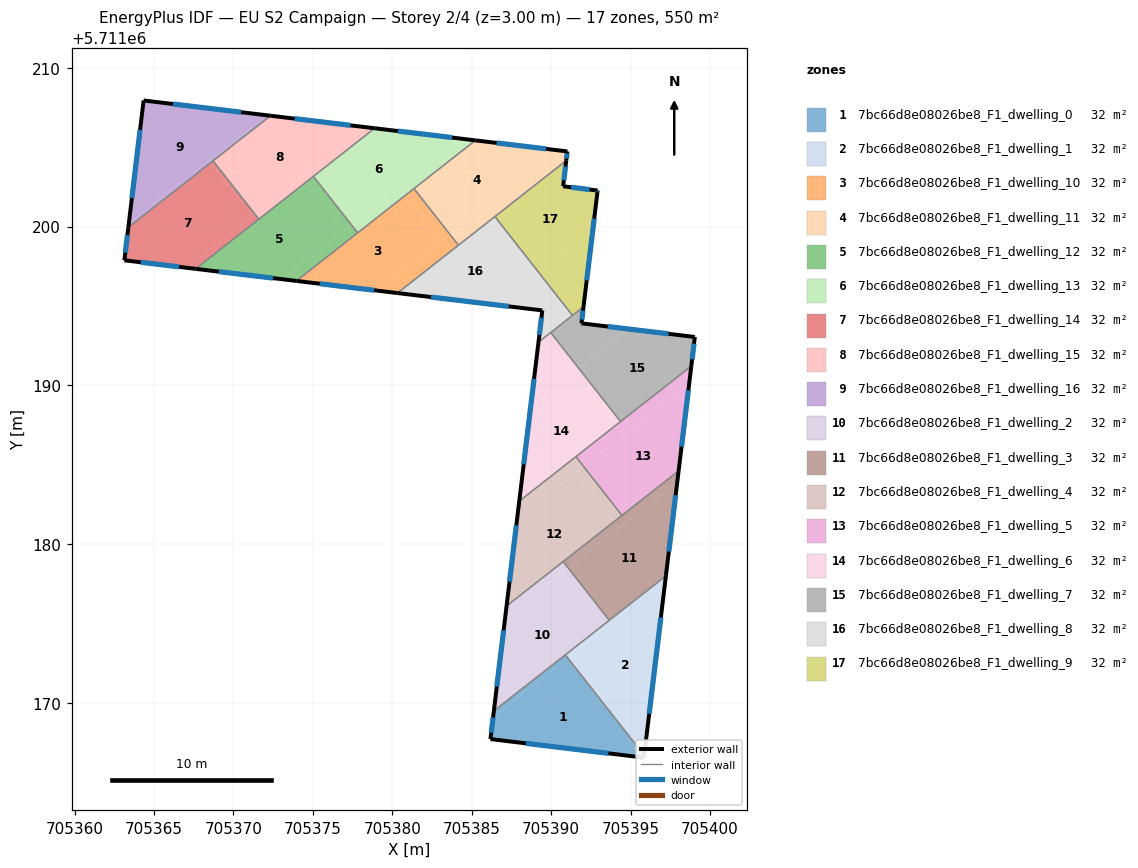
=== STOREY PLAN SPEC (per zone: floor XY polygon, exterior-wall plan segments, windows/doors) ===
zone 1: 7bc66d8e08026be8_F1_dwelling_0  (32.4 m²)
  floor: (705395.84, 5711166.57) (705395.85, 5711166.67) (705391.03, 5711172.81) (705386.35, 5711169.14) (705386.18, 5711167.74)
  floor: (705391.05, 5711172.83) (705390.89, 5711173.04) (705386.40, 5711169.51) (705386.35, 5711169.14)
  floor: (705395.85, 5711166.67) (705395.86, 5711166.72) (705391.05, 5711172.83) (705391.03, 5711172.81)
  exterior wall: (705395.86, 5711166.71) – (705395.84, 5711166.57)  [0.1 m]
    window: (705395.85, 5711166.68) – (705395.84, 5711166.60)  [0.1 m²]
  exterior wall: (705395.84, 5711166.57) – (705386.18, 5711167.74)  [9.7 m]
    window: (705393.60, 5711166.84) – (705388.42, 5711167.47)  [8.4 m²]
  exterior wall: (705386.18, 5711167.74) – (705386.40, 5711169.51)  [1.8 m]
    window: (705386.23, 5711168.15) – (705386.35, 5711169.10)  [1.5 m²]
  interior walls: 2
zone 2: 7bc66d8e08026be8_F1_dwelling_1  (32.4 m²)
  floor: (705395.86, 5711166.72) (705397.18, 5711177.64) (705391.05, 5711172.83)
  floor: (705397.18, 5711177.64) (705397.22, 5711178.01) (705393.35, 5711174.97) (705393.51, 5711174.77)
  floor: (705393.51, 5711174.77) (705393.35, 5711174.97) (705390.89, 5711173.04) (705391.05, 5711172.83)
  exterior wall: (705397.22, 5711178.01) – (705395.86, 5711166.71)  [11.4 m]
    window: (705396.91, 5711175.40) – (705396.17, 5711169.33)  [9.8 m²]
  interior walls: 3
zone 3: 7bc66d8e08026be8_F1_dwelling_10  (32.4 m²)
  floor: (705383.03, 5711199.07) (705380.78, 5711201.93) (705373.96, 5711196.58) (705379.08, 5711195.96)
  floor: (705383.62, 5711199.53) (705381.37, 5711202.39) (705380.78, 5711201.93) (705383.03, 5711199.07)
  floor: (705384.16, 5711198.83) (705383.62, 5711199.53) (705379.08, 5711195.96) (705380.33, 5711195.81)
  exterior wall: (705380.33, 5711195.81) – (705373.96, 5711196.58)  [6.4 m]
    window: (705378.86, 5711195.99) – (705375.44, 5711196.40)  [5.5 m²]
  interior walls: 4
zone 4: 7bc66d8e08026be8_F1_dwelling_11  (32.4 m²)
  floor: (705390.34, 5711204.81) (705385.23, 5711205.42) (705381.37, 5711202.39) (705383.62, 5711199.53)
  floor: (705390.95, 5711204.15) (705391.02, 5711204.73) (705390.34, 5711204.81) (705385.66, 5711201.13) (705386.20, 5711200.43)
  floor: (705386.20, 5711200.43) (705385.66, 5711201.13) (705383.62, 5711199.53) (705384.16, 5711198.83)
  exterior wall: (705385.23, 5711205.42) – (705391.02, 5711204.73)  [5.8 m]
    window: (705386.57, 5711205.26) – (705389.68, 5711204.89)  [5.0 m²]
  exterior wall: (705391.02, 5711204.73) – (705390.95, 5711204.15)  [0.6 m]
    window: (705391.00, 5711204.60) – (705390.97, 5711204.29)  [0.5 m²]
  interior walls: 4
zone 5: 7bc66d8e08026be8_F1_dwelling_12  (32.4 m²)
  floor: (705377.04, 5711199.79) (705374.64, 5711202.85) (705367.62, 5711197.34) (705373.08, 5711196.68)
  floor: (705377.82, 5711199.61) (705377.43, 5711200.10) (705377.04, 5711199.79) (705373.08, 5711196.68) (705373.96, 5711196.58)
  floor: (705377.43, 5711200.10) (705375.03, 5711203.16) (705374.64, 5711202.85) (705377.04, 5711199.79)
  exterior wall: (705373.96, 5711196.58) – (705367.62, 5711197.34)  [6.4 m]
    window: (705372.50, 5711196.75) – (705369.09, 5711197.16)  [5.5 m²]
  interior walls: 4
zone 6: 7bc66d8e08026be8_F1_dwelling_13  (32.4 m²)
  floor: (705384.35, 5711205.53) (705378.89, 5711206.19) (705375.03, 5711203.16) (705377.43, 5711200.10)
  floor: (705385.23, 5711205.42) (705384.35, 5711205.53) (705380.40, 5711202.42) (705380.78, 5711201.93)
  floor: (705380.78, 5711201.93) (705380.40, 5711202.42) (705377.43, 5711200.10) (705377.82, 5711199.61)
  exterior wall: (705378.89, 5711206.19) – (705385.23, 5711205.42)  [6.4 m]
    window: (705380.36, 5711206.01) – (705383.77, 5711205.60)  [5.5 m²]
  interior walls: 4
zone 7: 7bc66d8e08026be8_F1_dwelling_14  (32.4 m²)
  floor: (705371.21, 5711200.64) (705368.56, 5711204.01) (705363.39, 5711199.95) (705363.14, 5711197.88) (705367.09, 5711197.40)
  floor: (705371.60, 5711200.46) (705371.37, 5711200.76) (705367.09, 5711197.40) (705367.62, 5711197.34)
  floor: (705371.37, 5711200.76) (705368.72, 5711204.14) (705368.56, 5711204.01) (705371.21, 5711200.64)
  exterior wall: (705363.14, 5711197.88) – (705363.39, 5711199.95)  [2.1 m]
    window: (705363.19, 5711198.36) – (705363.33, 5711199.47)  [1.8 m²]
  exterior wall: (705367.62, 5711197.34) – (705363.14, 5711197.88)  [4.5 m]
    window: (705366.58, 5711197.46) – (705364.17, 5711197.75)  [3.9 m²]
  interior walls: 3
zone 8: 7bc66d8e08026be8_F1_dwelling_15  (32.4 m²)
  floor: (705378.36, 5711206.25) (705372.34, 5711206.97) (705368.72, 5711204.14) (705371.37, 5711200.76)
  floor: (705378.89, 5711206.19) (705378.36, 5711206.25) (705374.41, 5711203.14) (705374.64, 5711202.85)
  floor: (705374.64, 5711202.85) (705374.41, 5711203.14) (705371.37, 5711200.76) (705371.60, 5711200.46)
  exterior wall: (705372.34, 5711206.97) – (705378.89, 5711206.19)  [6.6 m]
    window: (705373.85, 5711206.79) – (705377.37, 5711206.37)  [5.7 m²]
  interior walls: 4
zone 9: 7bc66d8e08026be8_F1_dwelling_16  (32.4 m²)
  floor: (705372.11, 5711207.00) (705364.35, 5711207.94) (705363.41, 5711200.17)
  floor: (705368.56, 5711204.01) (705368.46, 5711204.14) (705363.41, 5711200.17) (705363.39, 5711199.95)
  floor: (705372.34, 5711206.97) (705372.11, 5711207.00) (705368.46, 5711204.14) (705368.56, 5711204.01)
  exterior wall: (705363.39, 5711199.95) – (705364.35, 5711207.94)  [8.0 m]
    window: (705363.61, 5711201.80) – (705364.13, 5711206.09)  [7.0 m²]
  exterior wall: (705364.35, 5711207.94) – (705372.34, 5711206.97)  [8.0 m]
    window: (705366.20, 5711207.71) – (705370.49, 5711207.20)  [7.0 m²]
  interior walls: 2
zone 10: 7bc66d8e08026be8_F1_dwelling_2  (32.4 m²)
  floor: (705393.35, 5711174.97) (705390.77, 5711178.26) (705387.11, 5711175.38) (705386.40, 5711169.51)
  floor: (705391.08, 5711178.50) (705390.76, 5711178.91) (705387.19, 5711176.11) (705387.11, 5711175.38)
  floor: (705393.66, 5711175.21) (705391.08, 5711178.50) (705390.77, 5711178.26) (705393.35, 5711174.97)
  exterior wall: (705386.40, 5711169.51) – (705387.19, 5711176.11)  [6.7 m]
    window: (705386.58, 5711171.04) – (705387.01, 5711174.58)  [5.8 m²]
  interior walls: 4
zone 11: 7bc66d8e08026be8_F1_dwelling_3  (32.4 m²)
  floor: (705397.22, 5711178.01) (705397.94, 5711183.88) (705391.08, 5711178.50) (705393.66, 5711175.21)
  floor: (705397.94, 5711183.88) (705398.02, 5711184.61) (705393.95, 5711181.41) (705394.27, 5711181.00)
  floor: (705394.27, 5711181.00) (705393.95, 5711181.41) (705390.76, 5711178.91) (705391.08, 5711178.50)
  exterior wall: (705398.02, 5711184.62) – (705397.22, 5711178.01)  [6.7 m]
    window: (705397.84, 5711183.09) – (705397.41, 5711179.54)  [5.8 m²]
  interior walls: 4
zone 12: 7bc66d8e08026be8_F1_dwelling_4  (32.4 m²)
  floor: (705393.95, 5711181.41) (705391.53, 5711184.50) (705387.86, 5711181.62) (705387.19, 5711176.11)
  floor: (705392.04, 5711184.90) (705391.56, 5711185.51) (705387.99, 5711182.72) (705387.86, 5711181.62)
  floor: (705394.46, 5711181.82) (705392.04, 5711184.90) (705391.53, 5711184.49) (705393.95, 5711181.41)
  exterior wall: (705387.19, 5711176.11) – (705387.99, 5711182.71)  [6.7 m]
    window: (705387.38, 5711177.64) – (705387.81, 5711181.19)  [5.8 m²]
  interior walls: 4
zone 13: 7bc66d8e08026be8_F1_dwelling_5  (32.4 m²)
  floor: (705398.02, 5711184.61) (705398.69, 5711190.12) (705392.04, 5711184.90) (705394.46, 5711181.82)
  floor: (705398.69, 5711190.12) (705398.82, 5711191.22) (705394.10, 5711187.51) (705394.58, 5711186.89)
  floor: (705394.58, 5711186.89) (705394.10, 5711187.51) (705391.56, 5711185.51) (705392.04, 5711184.90)
  exterior wall: (705398.82, 5711191.22) – (705398.02, 5711184.62)  [6.7 m]
    window: (705398.64, 5711189.69) – (705398.21, 5711186.14)  [5.8 m²]
  interior walls: 4
zone 14: 7bc66d8e08026be8_F1_dwelling_6  (32.4 m²)
  floor: (705394.10, 5711187.51) (705391.43, 5711190.90) (705388.73, 5711188.78) (705387.99, 5711182.72)
  floor: (705394.37, 5711187.72) (705391.71, 5711191.12) (705391.43, 5711190.90) (705394.10, 5711187.51)
  floor: (705391.71, 5711191.12) (705389.97, 5711193.33) (705389.20, 5711192.72) (705388.73, 5711188.78)
  exterior wall: (705387.99, 5711182.71) – (705389.20, 5711192.72)  [10.1 m]
    window: (705388.27, 5711185.03) – (705388.92, 5711190.41)  [8.7 m²]
  interior walls: 4
zone 15: 7bc66d8e08026be8_F1_dwelling_7  (32.4 m²)
  floor: (705398.82, 5711191.22) (705399.05, 5711193.05) (705394.81, 5711193.56) (705391.71, 5711191.12) (705394.37, 5711187.72)
  floor: (705394.81, 5711193.56) (705391.91, 5711193.91) (705392.04, 5711194.95) (705389.97, 5711193.33) (705391.71, 5711191.12)
  exterior wall: (705392.04, 5711194.95) – (705391.91, 5711193.91)  [1.0 m]
    window: (705392.01, 5711194.71) – (705391.94, 5711194.15)  [0.9 m²]
  exterior wall: (705391.91, 5711193.91) – (705399.05, 5711193.05)  [7.2 m]
    window: (705393.56, 5711193.71) – (705397.39, 5711193.25)  [6.2 m²]
  exterior wall: (705399.05, 5711193.05) – (705398.82, 5711191.22)  [1.8 m]
    window: (705398.99, 5711192.62) – (705398.88, 5711191.64)  [1.6 m²]
  interior walls: 4
zone 16: 7bc66d8e08026be8_F1_dwelling_8  (32.4 m²)
  floor: (705391.34, 5711194.40) (705389.24, 5711197.08) (705386.67, 5711195.05) (705389.45, 5711194.72) (705389.20, 5711192.72)
  floor: (705388.99, 5711196.88) (705386.20, 5711200.43) (705380.33, 5711195.81) (705386.67, 5711195.05)
  floor: (705389.24, 5711197.08) (705386.46, 5711200.63) (705386.20, 5711200.43) (705388.99, 5711196.88)
  exterior wall: (705389.45, 5711194.72) – (705380.33, 5711195.81)  [9.2 m]
    window: (705387.34, 5711194.97) – (705382.44, 5711195.56)  [7.9 m²]
  exterior wall: (705389.20, 5711192.72) – (705389.45, 5711194.72)  [2.0 m]
    window: (705389.26, 5711193.19) – (705389.39, 5711194.26)  [1.7 m²]
  interior walls: 5
zone 17: 7bc66d8e08026be8_F1_dwelling_9  (32.4 m²)
  floor: (705392.62, 5711199.73) (705392.92, 5711202.17) (705392.93, 5711202.27) (705390.76, 5711202.54) (705390.95, 5711204.15) (705386.46, 5711200.63) (705389.24, 5711197.08)
  floor: (705392.04, 5711194.95) (705392.62, 5711199.73) (705389.24, 5711197.08) (705391.34, 5711194.40)
  exterior wall: (705390.95, 5711204.15) – (705390.76, 5711202.54)  [1.6 m]
    window: (705390.91, 5711203.78) – (705390.80, 5711202.91)  [1.4 m²]
  exterior wall: (705390.76, 5711202.54) – (705392.93, 5711202.27)  [2.2 m]
    window: (705391.26, 5711202.47) – (705392.42, 5711202.33)  [1.9 m²]
  exterior wall: (705392.93, 5711202.27) – (705392.92, 5711202.17)  [0.1 m]
    window: (705392.92, 5711202.24) – (705392.92, 5711202.19)  [0.1 m²]
  exterior wall: (705392.92, 5711202.17) – (705392.04, 5711194.95)  [7.3 m]
    window: (705392.71, 5711200.50) – (705392.24, 5711196.62)  [6.3 m²]
  interior walls: 3

=== DERIVED (storey summary) ===
Building: EU S2 Campaign
Storey: 2 of 4  (floor level z = 3.00 m)
Storey gross floor area: 550.1 m²
Zones on this storey: 17
  - 7bc66d8e08026be8_F1_dwelling_0: floor 32.4 m²; exterior wall 11.7 m (35.0 m²); 3 window(s) 10.1 m²; WWR 28.8%
  - 7bc66d8e08026be8_F1_dwelling_1: floor 32.4 m²; exterior wall 11.4 m (34.1 m²); 1 window(s) 9.8 m²; WWR 28.8%
  - 7bc66d8e08026be8_F1_dwelling_10: floor 32.4 m²; exterior wall 6.4 m (19.2 m²); 1 window(s) 5.5 m²; WWR 28.8%
  - 7bc66d8e08026be8_F1_dwelling_11: floor 32.4 m²; exterior wall 6.4 m (19.2 m²); 2 window(s) 5.5 m²; WWR 28.8%
  - 7bc66d8e08026be8_F1_dwelling_12: floor 32.4 m²; exterior wall 6.4 m (19.2 m²); 1 window(s) 5.5 m²; WWR 28.8%
  - 7bc66d8e08026be8_F1_dwelling_13: floor 32.4 m²; exterior wall 6.4 m (19.2 m²); 1 window(s) 5.5 m²; WWR 28.8%
  - 7bc66d8e08026be8_F1_dwelling_14: floor 32.4 m²; exterior wall 6.6 m (19.8 m²); 2 window(s) 5.7 m²; WWR 28.8%
  - 7bc66d8e08026be8_F1_dwelling_15: floor 32.4 m²; exterior wall 6.6 m (19.8 m²); 1 window(s) 5.7 m²; WWR 28.8%
  - 7bc66d8e08026be8_F1_dwelling_16: floor 32.4 m²; exterior wall 16.1 m (48.3 m²); 2 window(s) 13.9 m²; WWR 28.8%
  - 7bc66d8e08026be8_F1_dwelling_2: floor 32.4 m²; exterior wall 6.7 m (20.0 m²); 1 window(s) 5.8 m²; WWR 28.8%
  - 7bc66d8e08026be8_F1_dwelling_3: floor 32.4 m²; exterior wall 6.7 m (20.0 m²); 1 window(s) 5.8 m²; WWR 28.8%
  - 7bc66d8e08026be8_F1_dwelling_4: floor 32.4 m²; exterior wall 6.7 m (20.0 m²); 1 window(s) 5.8 m²; WWR 28.8%
  - 7bc66d8e08026be8_F1_dwelling_5: floor 32.4 m²; exterior wall 6.7 m (20.0 m²); 1 window(s) 5.8 m²; WWR 28.8%
  - 7bc66d8e08026be8_F1_dwelling_6: floor 32.4 m²; exterior wall 10.1 m (30.2 m²); 1 window(s) 8.7 m²; WWR 28.8%
  - 7bc66d8e08026be8_F1_dwelling_7: floor 32.4 m²; exterior wall 10.1 m (30.2 m²); 3 window(s) 8.7 m²; WWR 28.8%
  - 7bc66d8e08026be8_F1_dwelling_8: floor 32.4 m²; exterior wall 11.2 m (33.6 m²); 2 window(s) 9.7 m²; WWR 28.8%
  - 7bc66d8e08026be8_F1_dwelling_9: floor 32.4 m²; exterior wall 11.2 m (33.6 m²); 4 window(s) 9.7 m²; WWR 28.8%
Zone adjacency (shared interzone walls):
  - 7bc66d8e08026be8_F1_dwelling_0 ↔ 7bc66d8e08026be8_F1_dwelling_1
  - 7bc66d8e08026be8_F1_dwelling_0 ↔ 7bc66d8e08026be8_F1_dwelling_2
  - 7bc66d8e08026be8_F1_dwelling_1 ↔ 7bc66d8e08026be8_F1_dwelling_2
  - 7bc66d8e08026be8_F1_dwelling_1 ↔ 7bc66d8e08026be8_F1_dwelling_3
  - 7bc66d8e08026be8_F1_dwelling_10 ↔ 7bc66d8e08026be8_F1_dwelling_11
  - 7bc66d8e08026be8_F1_dwelling_10 ↔ 7bc66d8e08026be8_F1_dwelling_12
  - 7bc66d8e08026be8_F1_dwelling_10 ↔ 7bc66d8e08026be8_F1_dwelling_13
  - 7bc66d8e08026be8_F1_dwelling_10 ↔ 7bc66d8e08026be8_F1_dwelling_8
  - 7bc66d8e08026be8_F1_dwelling_11 ↔ 7bc66d8e08026be8_F1_dwelling_13
  - 7bc66d8e08026be8_F1_dwelling_11 ↔ 7bc66d8e08026be8_F1_dwelling_8
  - 7bc66d8e08026be8_F1_dwelling_11 ↔ 7bc66d8e08026be8_F1_dwelling_9
  - 7bc66d8e08026be8_F1_dwelling_12 ↔ 7bc66d8e08026be8_F1_dwelling_13
  - 7bc66d8e08026be8_F1_dwelling_12 ↔ 7bc66d8e08026be8_F1_dwelling_14
  - 7bc66d8e08026be8_F1_dwelling_12 ↔ 7bc66d8e08026be8_F1_dwelling_15
  - 7bc66d8e08026be8_F1_dwelling_13 ↔ 7bc66d8e08026be8_F1_dwelling_15
  - 7bc66d8e08026be8_F1_dwelling_14 ↔ 7bc66d8e08026be8_F1_dwelling_15
  - 7bc66d8e08026be8_F1_dwelling_14 ↔ 7bc66d8e08026be8_F1_dwelling_16
  - 7bc66d8e08026be8_F1_dwelling_15 ↔ 7bc66d8e08026be8_F1_dwelling_16
  - 7bc66d8e08026be8_F1_dwelling_2 ↔ 7bc66d8e08026be8_F1_dwelling_3
  - 7bc66d8e08026be8_F1_dwelling_2 ↔ 7bc66d8e08026be8_F1_dwelling_4
  - 7bc66d8e08026be8_F1_dwelling_3 ↔ 7bc66d8e08026be8_F1_dwelling_4
  - 7bc66d8e08026be8_F1_dwelling_3 ↔ 7bc66d8e08026be8_F1_dwelling_5
  - 7bc66d8e08026be8_F1_dwelling_4 ↔ 7bc66d8e08026be8_F1_dwelling_5
  - 7bc66d8e08026be8_F1_dwelling_4 ↔ 7bc66d8e08026be8_F1_dwelling_6
  - 7bc66d8e08026be8_F1_dwelling_5 ↔ 7bc66d8e08026be8_F1_dwelling_6
  - 7bc66d8e08026be8_F1_dwelling_5 ↔ 7bc66d8e08026be8_F1_dwelling_7
  - 7bc66d8e08026be8_F1_dwelling_6 ↔ 7bc66d8e08026be8_F1_dwelling_7
  - 7bc66d8e08026be8_F1_dwelling_6 ↔ 7bc66d8e08026be8_F1_dwelling_8
  - 7bc66d8e08026be8_F1_dwelling_7 ↔ 7bc66d8e08026be8_F1_dwelling_8
  - 7bc66d8e08026be8_F1_dwelling_7 ↔ 7bc66d8e08026be8_F1_dwelling_9
  - 7bc66d8e08026be8_F1_dwelling_8 ↔ 7bc66d8e08026be8_F1_dwelling_9